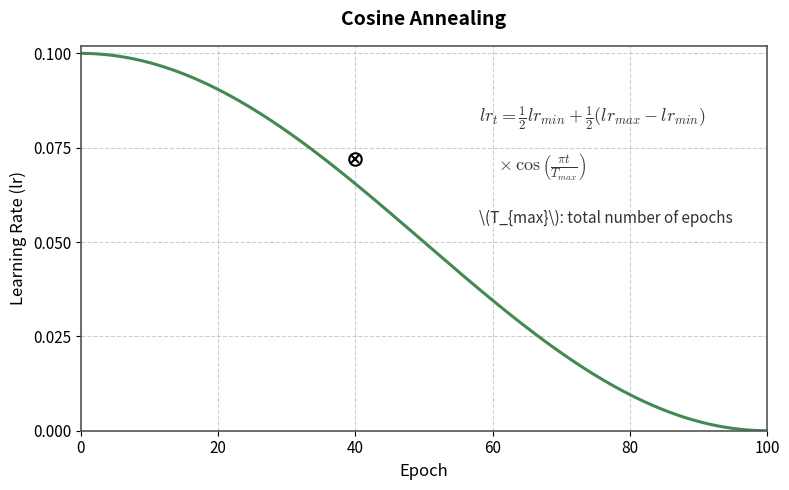

Generate this figure with matplotlib:
import matplotlib
# 强制使用非交互式后端，确保不弹窗也能成功渲染保存
matplotlib.use('Agg')

import matplotlib.pyplot as plt
import numpy as np

# ==========================================
# 全局设置：确保数学公式正常渲染
# ==========================================
plt.rcParams['text.usetex'] = False
plt.rcParams['mathtext.fontset'] = 'cm' # 使用标准的数学字体

# 1. 准备数据
epochs = np.linspace(0, 100, 200)
lr_max = 0.1
lr_min = 0.0
# 标准余弦退火公式：lr = lr_min + 0.5 * (lr_max - lr_min) * (1 + cos(pi * t / T_max))
learning_rates = lr_min + 0.5 * (lr_max - lr_min) * (1 + np.cos(np.pi * epochs / 100))

# 2. 设置画布
fig, ax = plt.subplots(figsize=(8, 5))

# 3. 绘制主要曲线 (使用类似的绿色)
line_color = '#418a53'
ax.plot(epochs, learning_rates, color=line_color, linewidth=2.2)

# 4. 绘制特殊标记点 (Epoch=40 处的圆点和叉号)
# 根据图片目测，该点在 x=40，y 大约在 0.072 左右
mark_x = 40
mark_y = 0.072
# 画外圈白底黑边的圆点
ax.plot(mark_x, mark_y, marker='o', markerfacecolor='white', markeredgecolor='black',
        markersize=9, markeredgewidth=1.5, zorder=5)
# 画内部的黑色叉号
ax.plot(mark_x, mark_y, marker='x', color='black', markersize=6, markeredgewidth=1.5, zorder=6)

# 5. 设置坐标轴格式
ax.set_xlim(0, 100)
ax.set_ylim(0, 0.102)
ax.set_xticks(np.arange(0, 101, 20))
ax.set_yticks([0.000, 0.025, 0.050, 0.075, 0.100])
# 强制 Y 轴保留三位小数
ax.yaxis.set_major_formatter(plt.FormatStrFormatter('%.3f'))
ax.tick_params(axis='both', which='major', labelsize=11)

# 6. 设置标题和标签
ax.set_title('Cosine Annealing', fontsize=14, fontweight='bold', pad=15)
ax.set_xlabel('Epoch', fontsize=12)
ax.set_ylabel('Learning Rate (lr)', fontsize=12)

# 7. 添加网格线 (浅灰色虚线)
ax.grid(True, which='major', linestyle='--', alpha=0.5, color='#a0a0a0')

# 8. 添加数学公式和文字说明
# 拆成三行用 $ 包裹，避免公式过长导致排版错乱
formula_line1 = r"$lr_t = \frac{1}{2}lr_{min} + \frac{1}{2}(lr_{max} - lr_{min})$"
formula_line2 = r"$\quad \times \cos\left(\frac{\pi t}{T_{max}}\right)$"
explain_text = r"\(T_{max}\): total number of epochs"

# 在指定位置放置文本
ax.text(58, 0.082, formula_line1, fontsize=13, color='#333333')
ax.text(58, 0.069, formula_line2, fontsize=13, color='#333333')
ax.text(58, 0.055, explain_text, fontsize=11, color='#333333')

# 9. 调整边框粗细 (更贴近原图质感)
for spine in ax.spines.values():
    spine.set_linewidth(1.2)
    spine.set_color('#555555')

# 10. 调整布局并保存
plt.tight_layout()
save_path = 'cosine_annealing_plot.png'
plt.savefig(save_path, dpi=300, bbox_inches='tight')
print(f"✅ 图像已成功生成并保存在当前目录：{save_path}")
